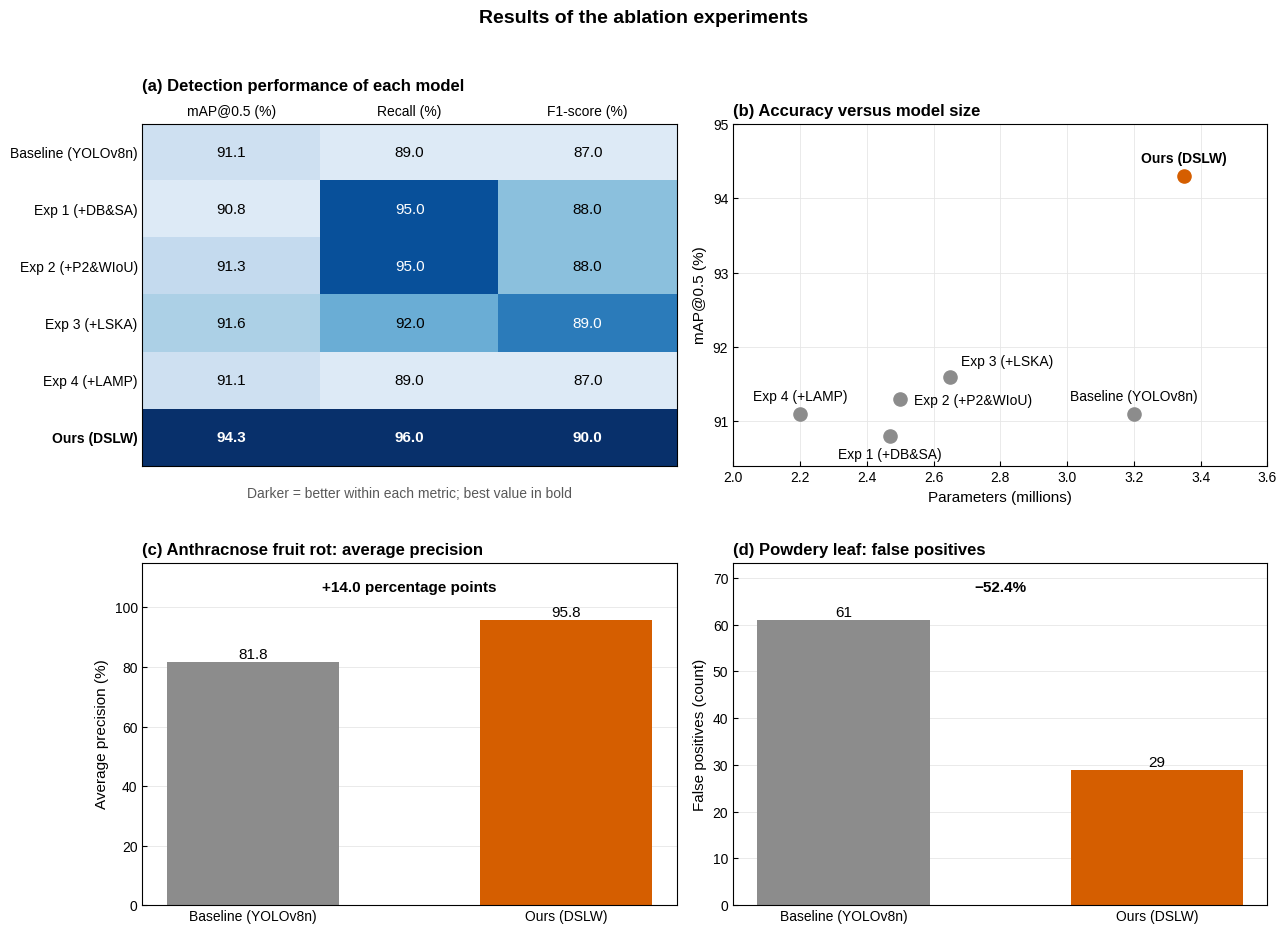
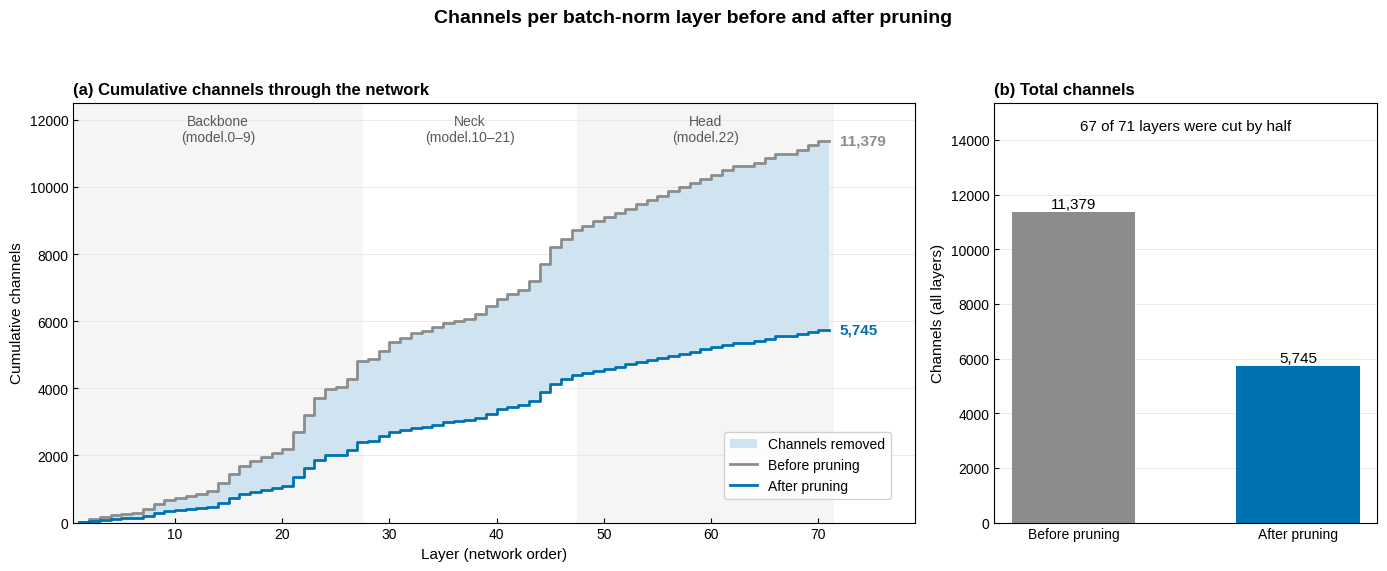

These figures' Python source, in order:
"""Regenerate Figures 1 and 2 from the figure redesign project."""

from pathlib import Path

import numpy as np
import matplotlib.pyplot as plt

OUT = Path("outputs")
OUT.mkdir(exist_ok=True)

# Okabe-Ito colour-blind-safe palette; each variable keeps one colour in every panel
BLUE, ORANGE, GREEN, VERMILION, SKY, GREY = "#0072B2", "#E69F00", "#009E73", "#D55E00", "#56B4E9", "#8C8C8C"
plt.rcParams.update({
    "font.family": "sans-serif", "font.sans-serif": ["Arial", "Liberation Sans", "DejaVu Sans"],
    "font.size": 11, "axes.titlesize": 12, "axes.labelsize": 11, "xtick.labelsize": 10, "ytick.labelsize": 10,
    "legend.fontsize": 10, "legend.frameon": False, "axes.linewidth": 0.8,
    "xtick.direction": "in", "ytick.direction": "in", "savefig.dpi": 300, "savefig.facecolor": "white",
})


def grid(ax, axis="both"):
    """The same light gridlines on every panel."""
    ax.grid(axis=axis, color="0.9", lw=0.6)
    ax.set_axisbelow(True)


def panel_title(ax, letter, text):
    ax.set_title(f"({letter}) {text}", loc="left", fontweight="bold")


# ------------------------------------------------------------------ Figure 1: ablation results (Chen et al., 2026)
def figure_ablation():
    models = ["Baseline (YOLOv8n)", "Exp 1 (+DB&SA)", "Exp 2 (+P2&WIoU)", "Exp 3 (+LSKA)", "Exp 4 (+LAMP)",
              "Ours (DSLW)"]
    metrics = {"mAP@0.5": ([91.1, 90.8, 91.3, 91.6, 91.1, 94.3], BLUE, "o"),
               "Recall": ([89.0, 95.0, 95.0, 92.0, 89.0, 96.0], ORANGE, "s"),
               "F1-score": ([87.0, 88.0, 88.0, 89.0, 87.0, 90.0], GREEN, "D")}
    params = [3.20, 2.47, 2.50, 2.65, 2.20, 3.35]

    fig, axs = plt.subplots(2, 2, figsize=(13, 9.5))

    # (a) Heatmap table: exact values, shaded within each metric, best value in bold
    ax = axs[0, 0]
    names = list(metrics)
    vals = np.array([metrics[m][0] for m in names]).T
    scaled = (vals - vals.min(0)) / (vals.max(0) - vals.min(0))
    ax.imshow(scaled, cmap="Blues", aspect="auto", vmin=-0.15, vmax=1)
    for i in range(vals.shape[0]):
        for j in range(vals.shape[1]):
            best = vals[i, j] == vals[:, j].max()
            ax.text(j, i, f"{vals[i, j]:.1f}", ha="center", va="center", fontsize=11,
                    fontweight="bold" if best else "normal", color="white" if scaled[i, j] > 0.6 else "black")
    ax.set_xticks(range(len(names)), [f"{m} (%)" for m in names])
    ax.xaxis.tick_top()
    ax.set_yticks(range(len(models)), models)
    ax.get_yticklabels()[-1].set_fontweight("bold")
    ax.tick_params(length=0)
    ax.text(0.5, -0.06, "Darker = better within each metric; best value in bold", transform=ax.transAxes,
            ha="center", va="top", fontsize=10, color="0.35")
    ax.set_title("(a) Detection performance of each model", loc="left", fontweight="bold", pad=24)

    ax = axs[0, 1]
    # Label offsets in points, chosen so no label covers another point
    offsets = [(0, 10, "center"), (0, -16, "center"), (10, -4, "left"), (8, 8, "left"), (0, 10, "center"),
               (0, 10, "center")]
    for name, p, m, (dx, dy, ha) in zip(models, params, metrics["mAP@0.5"][0], offsets):
        ours = name.startswith("Ours")
        ax.scatter(p, m, s=90, color=VERMILION if ours else GREY, zorder=3)
        ax.annotate(name, (p, m), xytext=(dx, dy), textcoords="offset points", ha=ha, fontsize=10,
                    fontweight="bold" if ours else "normal")
    ax.set_xlim(2.0, 3.6)
    ax.set_ylim(90.4, 95)
    ax.set_xlabel("Parameters (millions)")
    ax.set_ylabel("mAP@0.5 (%)")
    grid(ax)
    panel_title(ax, "b", "Accuracy versus model size")

    for ax, letter, title, ylabel, base, ours, change in (
            (axs[1, 0], "c", "Anthracnose fruit rot: average precision", "Average precision (%)", 81.8, 95.8,
             "+14.0 percentage points"),
            (axs[1, 1], "d", "Powdery leaf: false positives", "False positives (count)", 61, 29, "\u221252.4%")):
        ax.bar([0, 1], [base, ours], width=0.55, color=[GREY, VERMILION])
        for x, v in zip((0, 1), (base, ours)):
            ax.text(x, v, f"{v:g}", ha="center", va="bottom", fontsize=11)
        ax.set_xticks([0, 1], ["Baseline (YOLOv8n)", "Ours (DSLW)"])
        ax.set_ylim(0, max(base, ours) * 1.2)
        ax.set_ylabel(ylabel)
        ax.text(0.5, max(base, ours) * 1.1, change, ha="center", fontsize=11, fontweight="bold")
        grid(ax, "y")
        panel_title(ax, letter, title)

    fig.suptitle("Results of the ablation experiments", fontsize=14, fontweight="bold")
    fig.tight_layout(rect=[0, 0, 1, 0.96], h_pad=2.5)
    fig.savefig(OUT / "fig1_ablation_redesigned.png")
    plt.close(fig)


# ------------------------------------------------------------------ Figure 2: channels before and after pruning (Junjie et al., 2025)
def figure_pruning():
    # (larger, smaller) channel count for each of the 71 layers in network order, read from the original figure.
    # The original legend calls the larger bar "Pruned Model"; pruning removes channels, so larger = before pruning.
    pairs = [(32, 16), (64, 32), (64, 32), (64, 32), (32, 16), (32, 16), (128, 64), (128, 64), (128, 64), (64, 32),
             (64, 32), (64, 32), (64, 32), (256, 128), (256, 128), (256, 128), (128, 64), (128, 64), (128, 64),
             (128, 64), (494, 256), (512, 256), (512, 256), (256, 128), (54, 27), (256, 128), (512, 256), (64, 32),
             (256, 128), (256, 128), (128, 64), (128, 64), (64, 32), (128, 64), (126, 64), (64, 32), (64, 32),
             (128, 64), (256, 128), (212, 128), (125, 64), (128, 64), (256, 128), (512, 256), (512, 256), (256, 128),
             (256, 128), (128, 64), (128, 64), (128, 64), (128, 64), (122, 64), (128, 64), (128, 64), (128, 64),
             (128, 64), (128, 64), (128, 64), (128, 64), (116, 64), (128, 64), (128, 64), (4, 2), (102, 64),
             (128, 64), (128, 64), (4, 2), (128, 64), (128, 64), (128, 64), (4, 2)]
    # Network parts by module number (YOLOv8 layout): backbone model.0-9, neck model.10-21, head model.22
    parts = [("Backbone\n(model.0\u20139)", 1, 27), ("Neck\n(model.10\u201321)", 28, 47), ("Head\n(model.22)", 48, 71)]
    before, after = np.array(pairs).T
    x = np.arange(1, len(before) + 1)
    cum_b, cum_a = np.cumsum(before), np.cumsum(after)

    fig, (ax1, ax2) = plt.subplots(1, 2, figsize=(14, 5.8), gridspec_kw={"width_ratios": [2.2, 1]})
    for k, (label, lo, hi) in enumerate(parts):
        if k % 2 == 0:
            ax1.axvspan(lo - 0.5, hi + 0.5, color="0.96", lw=0, zorder=0)
        ax1.text((lo + hi) / 2, cum_b[-1] * 1.07, label, ha="center", va="top", fontsize=10, color="0.35")
    ax1.fill_between(x, cum_a, cum_b, step="post", color="#cfe3f1", lw=0, label="Channels removed")
    ax1.step(x, cum_b, where="post", color=GREY, lw=2, label="Before pruning")
    ax1.step(x, cum_a, where="post", color=BLUE, lw=2, label="After pruning")
    for v, colour in ((cum_b[-1], GREY), (cum_a[-1], BLUE)):
        ax1.text(len(x) + 1, v, f"{v:,}", color=colour, fontweight="bold", va="center")
    ax1.set_xlim(0.5, len(x) + 8)
    ax1.set_ylim(0, cum_b[-1] * 1.1)
    ax1.set_xlabel("Layer (network order)")
    ax1.set_ylabel("Cumulative channels")
    ax1.legend(loc="lower right", bbox_to_anchor=(0.98, 0.04), frameon=True, facecolor="white", framealpha=0.9)
    grid(ax1, "y")
    panel_title(ax1, "a", "Cumulative channels through the network")

    totals = [before.sum(), after.sum()]
    ax2.bar([0, 1], totals, width=0.55, color=[GREY, BLUE])
    for xb, v in zip((0, 1), totals):
        ax2.text(xb, v, f"{v:,}", ha="center", va="bottom")
    ax2.set_xticks([0, 1], ["Before pruning", "After pruning"])
    ax2.set_ylim(0, totals[0] * 1.35)
    ax2.set_ylabel("Channels (all layers)")
    grid(ax2, "y")
    panel_title(ax2, "b", "Total channels")
    halved = int((np.abs(after / before * 100 - 50) < 2).sum())
    ax2.text(0.5, 0.96, f"{halved} of {len(before)} layers were cut by half", transform=ax2.transAxes,
             ha="center", va="top")

    fig.suptitle("Channels per batch-norm layer before and after pruning", fontsize=14, fontweight="bold")
    fig.tight_layout(rect=[0, 0, 1, 0.94])
    fig.savefig(OUT / "fig2_pruning_redesigned.png")
    plt.close(fig)


if __name__ == "__main__":
    figure_ablation()
    figure_pruning()
    print(f"Saved Figures 1 and 2 in {OUT.resolve()}")
